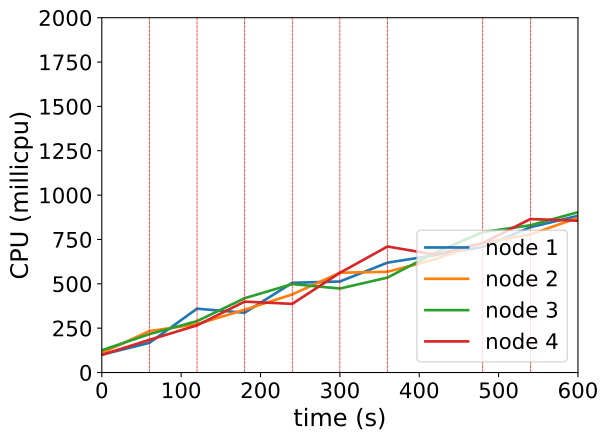

The data file committed next to this chart (first rows):
timestamp, ppgcc-m02_pod_amount, ppgcc-m02_memory, ppgcc-m02_cpu, ppgcc-m03_pod_amount, ppgcc-m03_memory, ppgcc-m03_cpu, ppgcc-m04_pod_amount, ppgcc-m04_memory, ppgcc-m04_cpu, ppgcc-m05_pod_amount, ppgcc-m05_memory, ppgcc-m05_cpu
0, 5, 1072780, 100632188, 5, 1081284, 110469983, 5, 1088152, 125560892, 5, 1067460, 99593770
60, 5, 1077664, 167220409, 5, 1082208, 233610821, 5, 1089868, 216430168, 5, 1071948, 184048886
120, 9, 1123804, 359849490, 2, 1049736, 272640709, 4, 1079308, 289742447, 5, 1072872, 266002273
180, 6, 1094692, 337112839, 3, 1062672, 353879374, 5, 1093168, 418849431, 6, 1086468, 399712968
240, 8, 1120564, 505496981, 3, 1066368, 440358426, 3, 1073896, 498599480, 6, 1088184, 386897024
300, 7, 1110268, 513177884, 4, 1081284, 562496318, 2, 1059904, 473456398, 7, 1104420, 561988737
360, 9, 1132576, 619324663, 3, 1070988, 567798344, 3, 1074292, 535140977, 5, 1083960, 710347273
420, 9, 1134556, 661478817, 3, 1071912, 638610607, 4, 1089076, 675197276, 4, 1069704, 663996699
480, 9, 1138120, 707315533, 3, 1073892, 731234290, 4, 1091980, 791753074, 4, 1070100, 729985961
540, 10, 1153432, 818820297, 3, 1074156, 778538587, 3, 1078780, 830019107, 4, 1073268, 864971540
600, 11, 1165708, 883335419, 3, 1074816, 872196692, 3, 1082212, 903704773, 3, 1062048, 855329010
